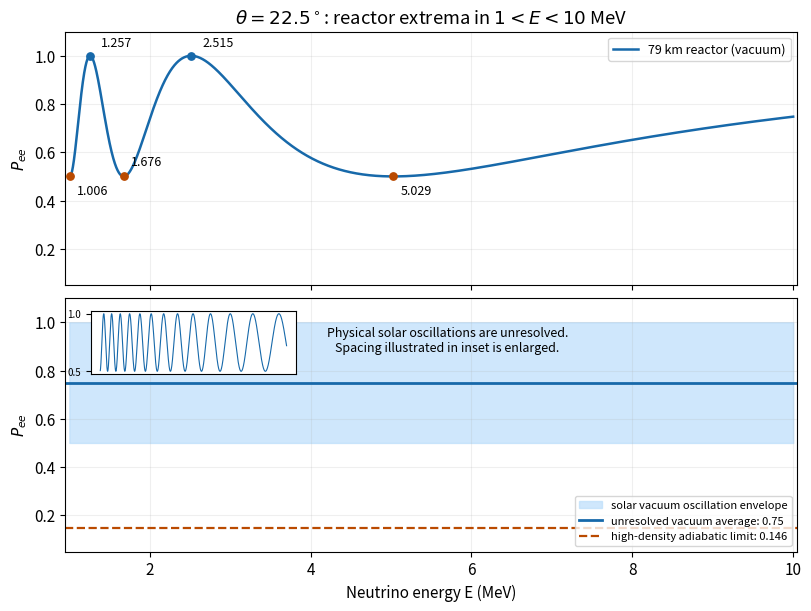

The script that saved this image: (Note: this script raises an exception after producing the figure.)
from pathlib import Path
import matplotlib
matplotlib.use("Agg")
import matplotlib.pyplot as plt
import numpy as np
plt.rcParams.update({"font.size": 11, "figure.facecolor": "white", "axes.facecolor": "white", "savefig.facecolor": "white"})
fig, axes=plt.subplots(2,1,figsize=(8,6.0),layout="constrained",sharex=True)
E=np.linspace(1,10,8000)
P=.5+.5*np.cos(7.9/E)**2
axes[0].plot(E,P,color="#1769aa",lw=1.8,label="79 km reactor (vacuum)")
maxima=np.array([7.9/(2*np.pi),7.9/np.pi]);minima=np.array([7.9/(2.5*np.pi),7.9/(1.5*np.pi),7.9/(.5*np.pi)])
axes[0].scatter(maxima,np.ones(2),color="#1769aa",s=28,zorder=3)
axes[0].scatter(minima,.5*np.ones(3),color="#ba4a00",s=28,zorder=3)
for e in maxima: axes[0].annotate(f"{e:.3f}",(e,1),xytext=(8,7),textcoords="offset points",fontsize=9)
for j,e in enumerate(minima): axes[0].annotate(f"{e:.3f}",(e,.5),xytext=(5,-13 if j!=1 else 8),textcoords="offset points",fontsize=9)
axes[0].set_title(r"$\theta=22.5^\circ$: reactor extrema in $1<E<10$ MeV")
axes[0].legend(loc="upper right",fontsize=9)
# The physical solar oscillations are far too fine to resolve on this grid.
# Show their exact envelope and mark a small illustrative inset, never alias them.
axes[1].fill_between(E,.5,1,color="#bbdefb",alpha=.7,label="solar vacuum oscillation envelope")
axes[1].axhline(.75,color="#1769aa",lw=2,label="unresolved vacuum average: 0.75")
axes[1].axhline(np.sin(np.pi/8)**2,color="#ba4a00",ls="--",lw=1.6,label="high-density adiabatic limit: 0.146")
axes[1].text(5.7,.88,"Physical solar oscillations are unresolved.\nSpacing illustrated in inset is enlarged.",ha="center",fontsize=9)
ins=axes[1].inset_axes([.035,.70,.28,.25])
e=np.linspace(1,2,1400)
ins.plot(e,.5+.5*np.cos(80/e)**2,color="#1769aa",lw=.8)
ins.set_xticks([]);ins.set_yticks([.5,1]);ins.tick_params(labelsize=7)
axes[1].legend(loc="lower right",fontsize=8)
for ax in axes:
    ax.set_xlim(.95,10.05);ax.set_ylim(.05,1.1);ax.set_ylabel(r"$P_{ee}$");ax.grid(alpha=.2)
axes[1].set_xlabel("Neutrino energy E (MeV)")
fig.savefig(Path.cwd()/Path(__file__).with_suffix(".png").name,dpi=120)
